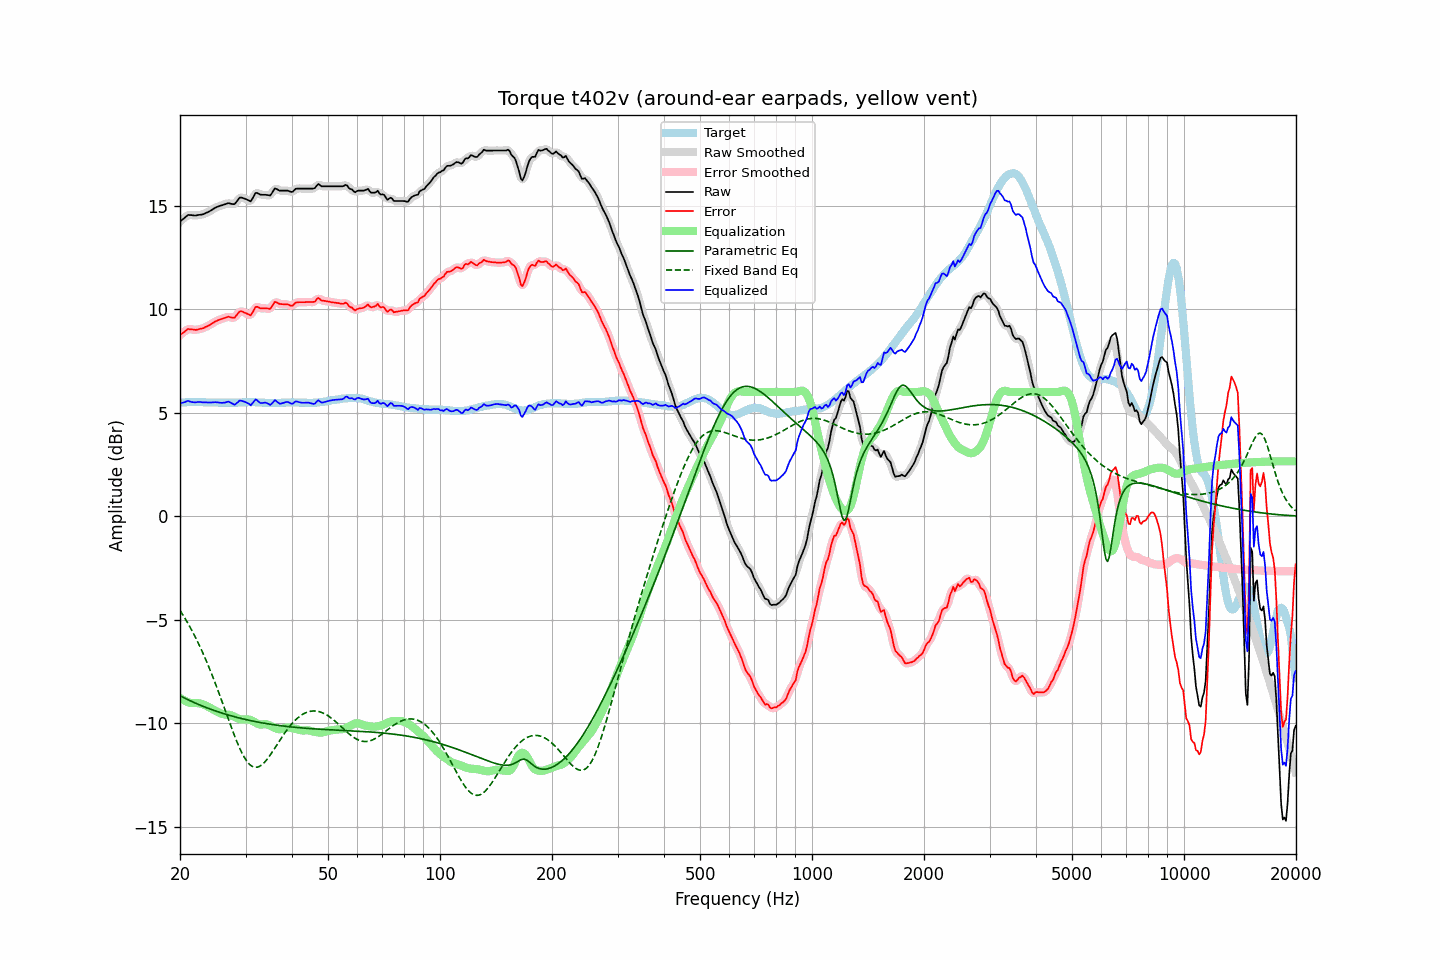

The data file committed next to this chart (first rows):
frequency, raw, error, smoothed, error_smoothed, equalization, parametric_eq, fixed_band_eq, equalized_raw, equalized_smoothed, target
20.00, 14.22, 8.74, 14.21, 8.73, -8.77, -8.67, -4.55, 5.45, 5.44, 5.47
20.20, 14.29, 8.80, 14.29, 8.81, -8.82, -8.71, -4.67, 5.46, 5.47, 5.48
20.40, 14.35, 8.85, 14.36, 8.87, -8.87, -8.75, -4.79, 5.48, 5.49, 5.49
20.61, 14.42, 8.92, 14.42, 8.93, -8.91, -8.78, -4.92, 5.51, 5.52, 5.49
20.81, 14.49, 8.98, 14.49, 8.98, -8.94, -8.82, -5.05, 5.54, 5.54, 5.50
21.02, 14.55, 9.04, 14.53, 9.02, -8.97, -8.86, -5.18, 5.57, 5.55, 5.50
21.23, 14.54, 9.02, 14.55, 9.03, -9.00, -8.90, -5.32, 5.54, 5.55, 5.51
21.44, 14.54, 9.02, 14.54, 9.03, -9.02, -8.93, -5.46, 5.52, 5.52, 5.51
21.66, 14.53, 9.01, 14.52, 9.01, -9.02, -8.97, -5.61, 5.51, 5.50, 5.51
21.87, 14.52, 9.00, 14.52, 9.00, -9.02, -9.00, -5.75, 5.50, 5.50, 5.51
22.09, 14.52, 8.99, 14.52, 9.00, -9.02, -9.04, -5.91, 5.50, 5.50, 5.52
22.31, 14.54, 9.01, 14.53, 9.01, -9.02, -9.07, -6.07, 5.52, 5.51, 5.52
22.54, 14.55, 9.03, 14.54, 9.03, -9.03, -9.10, -6.23, 5.52, 5.51, 5.51
22.76, 14.56, 9.05, 14.56, 9.05, -9.05, -9.13, -6.39, 5.51, 5.51, 5.50
22.99, 14.57, 9.06, 14.57, 9.07, -9.07, -9.17, -6.56, 5.50, 5.50, 5.50
23.22, 14.60, 9.09, 14.60, 9.10, -9.10, -9.20, -6.74, 5.50, 5.50, 5.50
23.45, 14.64, 9.14, 14.63, 9.13, -9.14, -9.23, -6.92, 5.50, 5.50, 5.49
23.69, 14.67, 9.17, 14.67, 9.17, -9.17, -9.26, -7.10, 5.49, 5.49, 5.49
23.92, 14.71, 9.21, 14.71, 9.21, -9.22, -9.29, -7.29, 5.49, 5.49, 5.49
24.16, 14.75, 9.25, 14.75, 9.26, -9.26, -9.32, -7.48, 5.49, 5.49, 5.49
24.40, 14.80, 9.30, 14.80, 9.30, -9.31, -9.34, -7.67, 5.49, 5.49, 5.49
24.65, 14.85, 9.35, 14.85, 9.35, -9.35, -9.37, -7.87, 5.50, 5.50, 5.49
24.89, 14.90, 9.40, 14.89, 9.40, -9.39, -9.40, -8.07, 5.51, 5.50, 5.49
25.14, 14.93, 9.43, 14.93, 9.44, -9.43, -9.42, -8.28, 5.50, 5.50, 5.49
25.39, 14.96, 9.47, 14.96, 9.47, -9.47, -9.45, -8.49, 5.49, 5.49, 5.48
25.65, 14.99, 9.50, 14.98, 9.50, -9.50, -9.48, -8.70, 5.48, 5.48, 5.48
25.91, 15.01, 9.52, 15.01, 9.53, -9.54, -9.50, -8.91, 5.47, 5.47, 5.48
26.16, 15.04, 9.55, 15.03, 9.55, -9.56, -9.52, -9.13, 5.48, 5.48, 5.48
26.43, 15.06, 9.57, 15.06, 9.58, -9.57, -9.55, -9.34, 5.49, 5.49, 5.48
26.69, 15.09, 9.60, 15.09, 9.61, -9.58, -9.57, -9.56, 5.51, 5.51, 5.48
26.96, 15.12, 9.63, 15.10, 9.62, -9.58, -9.60, -9.78, 5.54, 5.52, 5.48
27.23, 15.10, 9.61, 15.10, 9.61, -9.59, -9.62, -9.99, 5.50, 5.50, 5.48
27.50, 15.08, 9.59, 15.07, 9.59, -9.62, -9.64, -10.20, 5.46, 5.46, 5.48
27.77, 15.07, 9.58, 15.07, 9.58, -9.65, -9.66, -10.41, 5.42, 5.42, 5.48
28.05, 15.07, 9.58, 15.09, 9.61, -9.69, -9.68, -10.61, 5.38, 5.41, 5.48
28.33, 15.17, 9.68, 15.17, 9.69, -9.73, -9.70, -10.81, 5.44, 5.45, 5.48
28.62, 15.27, 9.78, 15.27, 9.78, -9.76, -9.72, -11.00, 5.50, 5.51, 5.48
28.90, 15.38, 9.88, 15.35, 9.86, -9.79, -9.74, -11.18, 5.59, 5.56, 5.49
29.19, 15.39, 9.89, 15.38, 9.89, -9.81, -9.76, -11.34, 5.58, 5.57, 5.49
29.48, 15.37, 9.87, 15.38, 9.88, -9.81, -9.78, -11.50, 5.55, 5.56, 5.49
29.78, 15.34, 9.83, 15.34, 9.84, -9.81, -9.80, -11.64, 5.53, 5.53, 5.50
30.08, 15.31, 9.80, 15.31, 9.80, -9.80, -9.82, -11.76, 5.50, 5.50, 5.50
30.38, 15.27, 9.76, 15.26, 9.75, -9.81, -9.83, -11.87, 5.46, 5.45, 5.50
30.68, 15.24, 9.73, 15.23, 9.72, -9.82, -9.85, -11.96, 5.42, 5.41, 5.50
30.99, 15.20, 9.69, 15.24, 9.74, -9.84, -9.87, -12.03, 5.35, 5.40, 5.50
31.30, 15.33, 9.82, 15.34, 9.83, -9.88, -9.88, -12.08, 5.45, 5.46, 5.50
31.61, 15.47, 9.96, 15.46, 9.96, -9.92, -9.90, -12.11, 5.55, 5.54, 5.50
31.93, 15.61, 10.10, 15.57, 10.07, -9.97, -9.92, -12.12, 5.64, 5.60, 5.50
32.24, 15.61, 10.11, 15.60, 10.10, -10.01, -9.93, -12.11, 5.60, 5.59, 5.49
32.57, 15.57, 10.07, 15.58, 10.09, -10.05, -9.95, -12.09, 5.52, 5.53, 5.49
32.89, 15.53, 10.03, 15.54, 10.05, -10.06, -9.96, -12.05, 5.47, 5.48, 5.49
33.22, 15.52, 10.03, 15.52, 10.03, -10.06, -9.97, -11.99, 5.46, 5.46, 5.48
33.55, 15.52, 10.03, 15.51, 10.03, -10.04, -9.99, -11.92, 5.48, 5.47, 5.48
33.89, 15.52, 10.04, 15.51, 10.04, -10.03, -10.00, -11.84, 5.48, 5.48, 5.47
34.23, 15.51, 10.03, 15.50, 10.02, -10.04, -10.01, -11.75, 5.47, 5.45, 5.47
34.57, 15.50, 10.02, 15.49, 10.01, -10.07, -10.03, -11.65, 5.43, 5.42, 5.47
34.92, 15.48, 10.00, 15.51, 10.04, -10.11, -10.04, -11.54, 5.37, 5.40, 5.47
35.27, 15.58, 10.10, 15.59, 10.12, -10.15, -10.05, -11.43, 5.43, 5.44, 5.47
35.62, 15.70, 10.22, 15.70, 10.22, -10.19, -10.06, -11.31, 5.51, 5.51, 5.47
35.97, 15.83, 10.35, 15.78, 10.30, -10.22, -10.07, -11.19, 5.61, 5.56, 5.47
... 635 more rows
